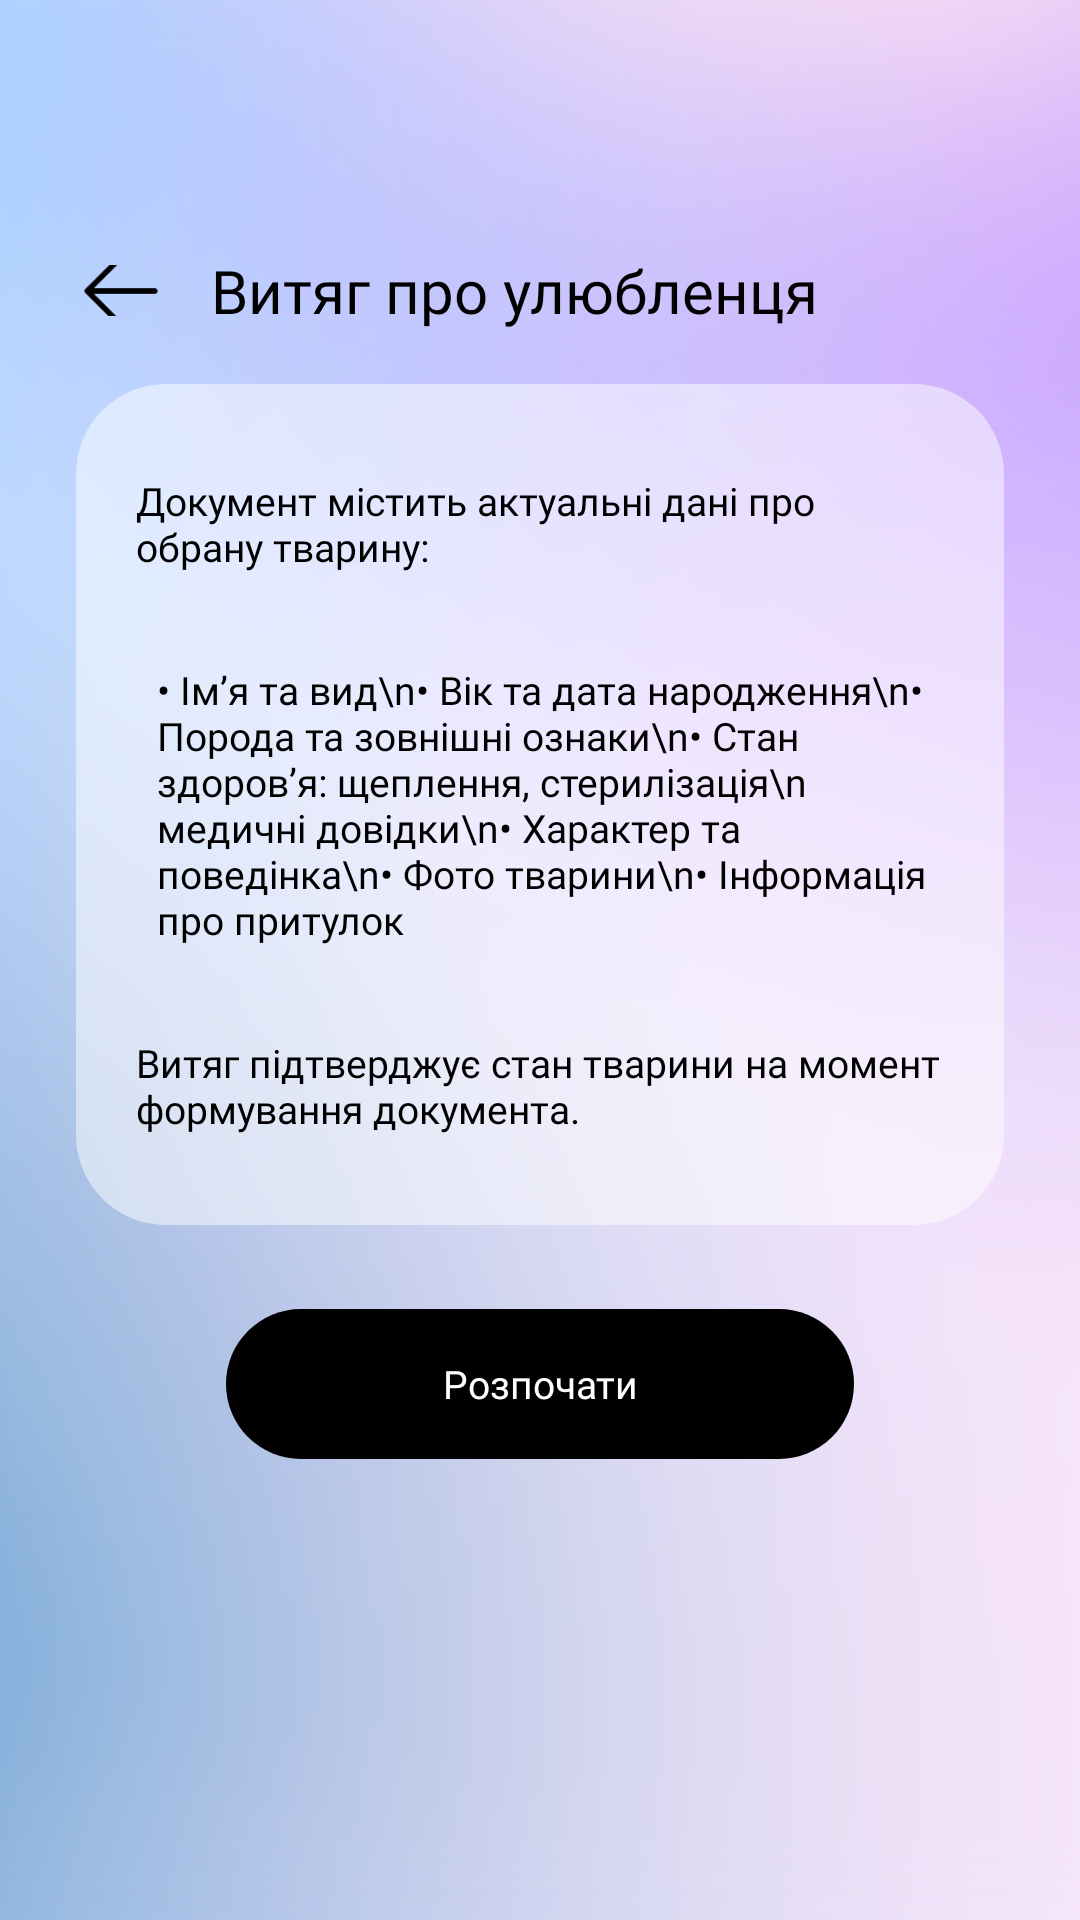

Here is an Android app screen rendered from its layout file. Give the layout XML and the strings, colors and styles it references.
<!-- AndroidManifest.xml: fallback theme Theme.MaterialComponents.DayNight.NoActionBar -->
<!-- res/layout/fragment_services_documents_extract_pet.xml -->
<?xml version="1.0" encoding="utf-8"?>
<androidx.constraintlayout.widget.ConstraintLayout xmlns:android="http://schemas.android.com/apk/res/android"
    xmlns:app="http://schemas.android.com/apk/res-auto"
    android:background="@drawable/bg_gradient"
    android:layout_width="match_parent"
    android:layout_height="match_parent">

    <androidx.constraintlayout.widget.ConstraintLayout
        android:id="@+id/cl_mail"
        android:layout_width="0dp"
        android:layout_height="wrap_content"
        app:layout_constraintStart_toStartOf="@+id/guideline_vertical_left"
        app:layout_constraintTop_toTopOf="@+id/guideline_horizontal_text">

        <ImageView
            android:id="@+id/iv_to_back"
            android:layout_width="30dp"
            android:layout_height="17dp"
            android:scaleType="centerCrop"
            android:src="@drawable/icon_arrow_left"
            android:clickable="true"
            android:focusable="true"
            app:layout_constraintBottom_toBottomOf="@+id/tv_tittletext"
            app:layout_constraintStart_toStartOf="parent"
            app:layout_constraintTop_toTopOf="@+id/tv_tittletext" />

        <TextView
            android:id="@+id/tv_tittletext"
            android:layout_width="wrap_content"
            android:layout_height="wrap_content"
            android:fontFamily="@font/e_ukraine_regular"
            android:text="Витяг про улюбленця"
            android:layout_marginLeft="15dp"
            android:textColor="@android:color/black"
            android:textSize="20sp"
            app:layout_constraintStart_toEndOf="@+id/iv_to_back"
            app:layout_constraintTop_toTopOf="parent" />
    </androidx.constraintlayout.widget.ConstraintLayout>

    <LinearLayout
        android:layout_width="0dp"
        android:layout_height="wrap_content"
        android:background="@drawable/bg_extract"
        android:paddingTop="30dp"
        android:paddingBottom="30dp"
        android:paddingRight="20dp"
        android:paddingLeft="20dp"
        android:orientation="vertical"
        app:layout_constraintStart_toStartOf="@+id/guideline_vertical_left"
        app:layout_constraintEnd_toEndOf="@+id/guideline_vertical_right"
        app:layout_constraintTop_toTopOf="@+id/guideline_horizontal_menu">

        <TextView
            android:layout_width="match_parent"
            android:layout_height="wrap_content"
            android:background="@null"
            android:clickable="true"
            android:focusable="true"
            android:fontFamily="@font/e_ukraine_regular"
            android:gravity="center_vertical"
            android:text="Документ містить актуальні дані про обрану тварину:"
            android:textColor="@color/black"
            android:textSize="13sp" />

        <TextView
            android:layout_width="match_parent"
            android:layout_height="wrap_content"
            android:background="@null"
            android:layout_marginTop="30dp"
            android:layout_marginLeft="7dp"
            android:clickable="true"
            android:focusable="true"
            android:fontFamily="@font/e_ukraine_regular"
            android:gravity="center_vertical"
            android:text="• Ім’я та вид\n• Вік та дата народження\n• Порода та зовнішні ознаки\n• Стан здоров’я: щеплення, стерилізація\n   медичні довідки\n• Характер та поведінка\n• Фото тварини\n• Інформація про притулок"
            android:textColor="@color/black"
            android:textSize="13sp" />

        <TextView
            android:layout_width="match_parent"
            android:layout_height="wrap_content"
            android:background="@null"
            android:layout_marginTop="30dp"
            android:clickable="true"
            android:focusable="true"
            android:fontFamily="@font/e_ukraine_regular"
            android:gravity="center_vertical"
            android:text="Витяг підтверджує стан тварини на момент формування документа."
            android:textColor="@color/black"
            android:textSize="13sp" />


    </LinearLayout>

    <androidx.appcompat.widget.AppCompatButton
        android:id="@+id/bth_create_extract"
        android:layout_width="0dp"
        android:layout_height="50dp"
        android:background="@drawable/bg_black"
        android:text="Розпочати"
        android:textAllCaps="false"
        android:textColor="@color/white"
        android:textSize="13sp"
        android:fontFamily="@font/e_ukraine_regular"
        android:gravity="center"
        android:stateListAnimator="@null"
        android:layout_marginStart="50dp"
        android:layout_marginEnd="50dp"
        app:layout_constraintStart_toStartOf="@+id/guideline_vertical_left"
        app:layout_constraintEnd_toEndOf="@+id/guideline_vertical_right"
        app:layout_constraintBottom_toBottomOf="@id/guideline_horizontal_button"/>

    <androidx.constraintlayout.widget.Guideline
        android:id="@+id/guideline_horizontal_text"
        android:layout_width="wrap_content"
        android:layout_height="wrap_content"
        android:orientation="horizontal"
        app:layout_constraintGuide_percent="0.13" />

    <androidx.constraintlayout.widget.Guideline
        android:id="@+id/guideline_horizontal_menu"
        android:layout_width="wrap_content"
        android:layout_height="wrap_content"
        android:orientation="horizontal"
        app:layout_constraintGuide_percent="0.2"  />

    <androidx.constraintlayout.widget.Guideline
        android:id="@+id/guideline_horizontal_button"
        android:layout_width="wrap_content"
        android:layout_height="wrap_content"
        android:orientation="horizontal"
        app:layout_constraintGuide_percent="0.76" />

    <androidx.constraintlayout.widget.Guideline
        android:id="@+id/guideline_vertical_left"
        android:layout_width="wrap_content"
        android:layout_height="wrap_content"
        android:orientation="vertical"
        app:layout_constraintGuide_percent="0.07" />

    <androidx.constraintlayout.widget.Guideline
        android:id="@+id/guideline_vertical_right"
        android:layout_width="wrap_content"
        android:layout_height="wrap_content"
        android:orientation="vertical"
        app:layout_constraintGuide_percent="0.93" />
</androidx.constraintlayout.widget.ConstraintLayout>
<!-- resources referenced by this layout -->
<resources>
  <color name="black">#000000</color>
  <color name="white">#FFFFFFFF</color>
  <!-- drawable bg_black (drawable) -->
  <?xml version="1.0" encoding="utf-8"?>
  <shape xmlns:android="http://schemas.android.com/apk/res/android"
      android:shape="rectangle">
      <solid android:color="@color/black"/>
      <corners android:radius="30dp"/>
  </shape>
  <!-- drawable bg_extract (drawable) -->
  <?xml version="1.0" encoding="utf-8"?>
  <shape xmlns:android="http://schemas.android.com/apk/res/android"
      android:shape="rectangle">
      <solid android:color="#80FFFFFF"/>
      <corners android:radius="30dp"/>
  </shape>
  <!-- drawable bg_gradient: png bitmap (drawable, 369970 bytes) -->
  <!-- drawable icon_arrow_left: png bitmap (drawable, 467 bytes) -->
</resources>
